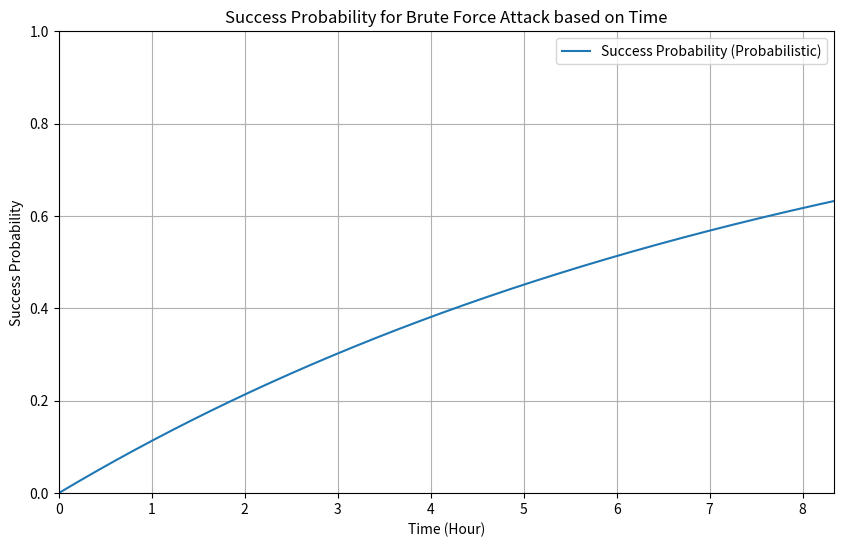

Python code for this plot:
#!/usr/bin/env python
import numpy as np
import matplotlib.pyplot as plt

# === User Parameters ===
code_length = 4            # Number of digits in the code
character_set_size = 10     # Size of the character set (0-9 for a 4-digit code)
attempts_per_second = 1/3   # One attempt every 3 seconds
mode = "probabilistic"      # Choose "deterministic" or "probabilistic"

# === Computed Variables ===
total_combinations = character_set_size ** code_length  # Total number of possible codes
max_time_seconds = total_combinations / attempts_per_second  # Max time to test all combinations

# === Time Scale Definitions ===
time_scales = [
    {"unit": "Second", "factor": 1, "limit": 60},
    {"unit": "Minute", "factor": 60, "limit": 60},
    {"unit": "Hour", "factor": 3600, "limit": 24},
    {"unit": "Day", "factor": 86400, "limit": 7},
    {"unit": "Week", "factor": 604800, "limit": 4},
    {"unit": "Month", "factor": 2592000, "limit": 12},
    {"unit": "Year", "factor": 31536000, "limit": 100},
]

# Select the most appropriate time scale
selected_time_scale = time_scales[-1]  # Default: Century
for scale in time_scales:
    if max_time_seconds / scale["factor"] < scale["limit"]:
        selected_time_scale = scale
        break

# === Probability Calculation ===
time_intervals = np.linspace(0, max_time_seconds, 1000)  # Time range

if mode == "probabilistic":
    success_probabilities = 1 - np.exp(-attempts_per_second * time_intervals / total_combinations)  # Exponential model
elif mode == "deterministic":
    success_probabilities = time_intervals / max_time_seconds  # Linear model
    success_probabilities[success_probabilities > 1] = 1  # Cap at 100%

# === Plot the Graph ===
plt.figure(figsize=(10, 6))
plt.plot(time_intervals / selected_time_scale["factor"], success_probabilities, label=f'Success Probability ({mode.capitalize()})')

plt.xlabel(f'Time ({selected_time_scale["unit"]})')
plt.ylabel('Success Probability')
plt.title('Success Probability for Brute Force Attack based on Time')
plt.grid(True)
plt.xlim(0, max_time_seconds / selected_time_scale["factor"])
plt.ylim(0, 1)
plt.legend()
plt.show()
